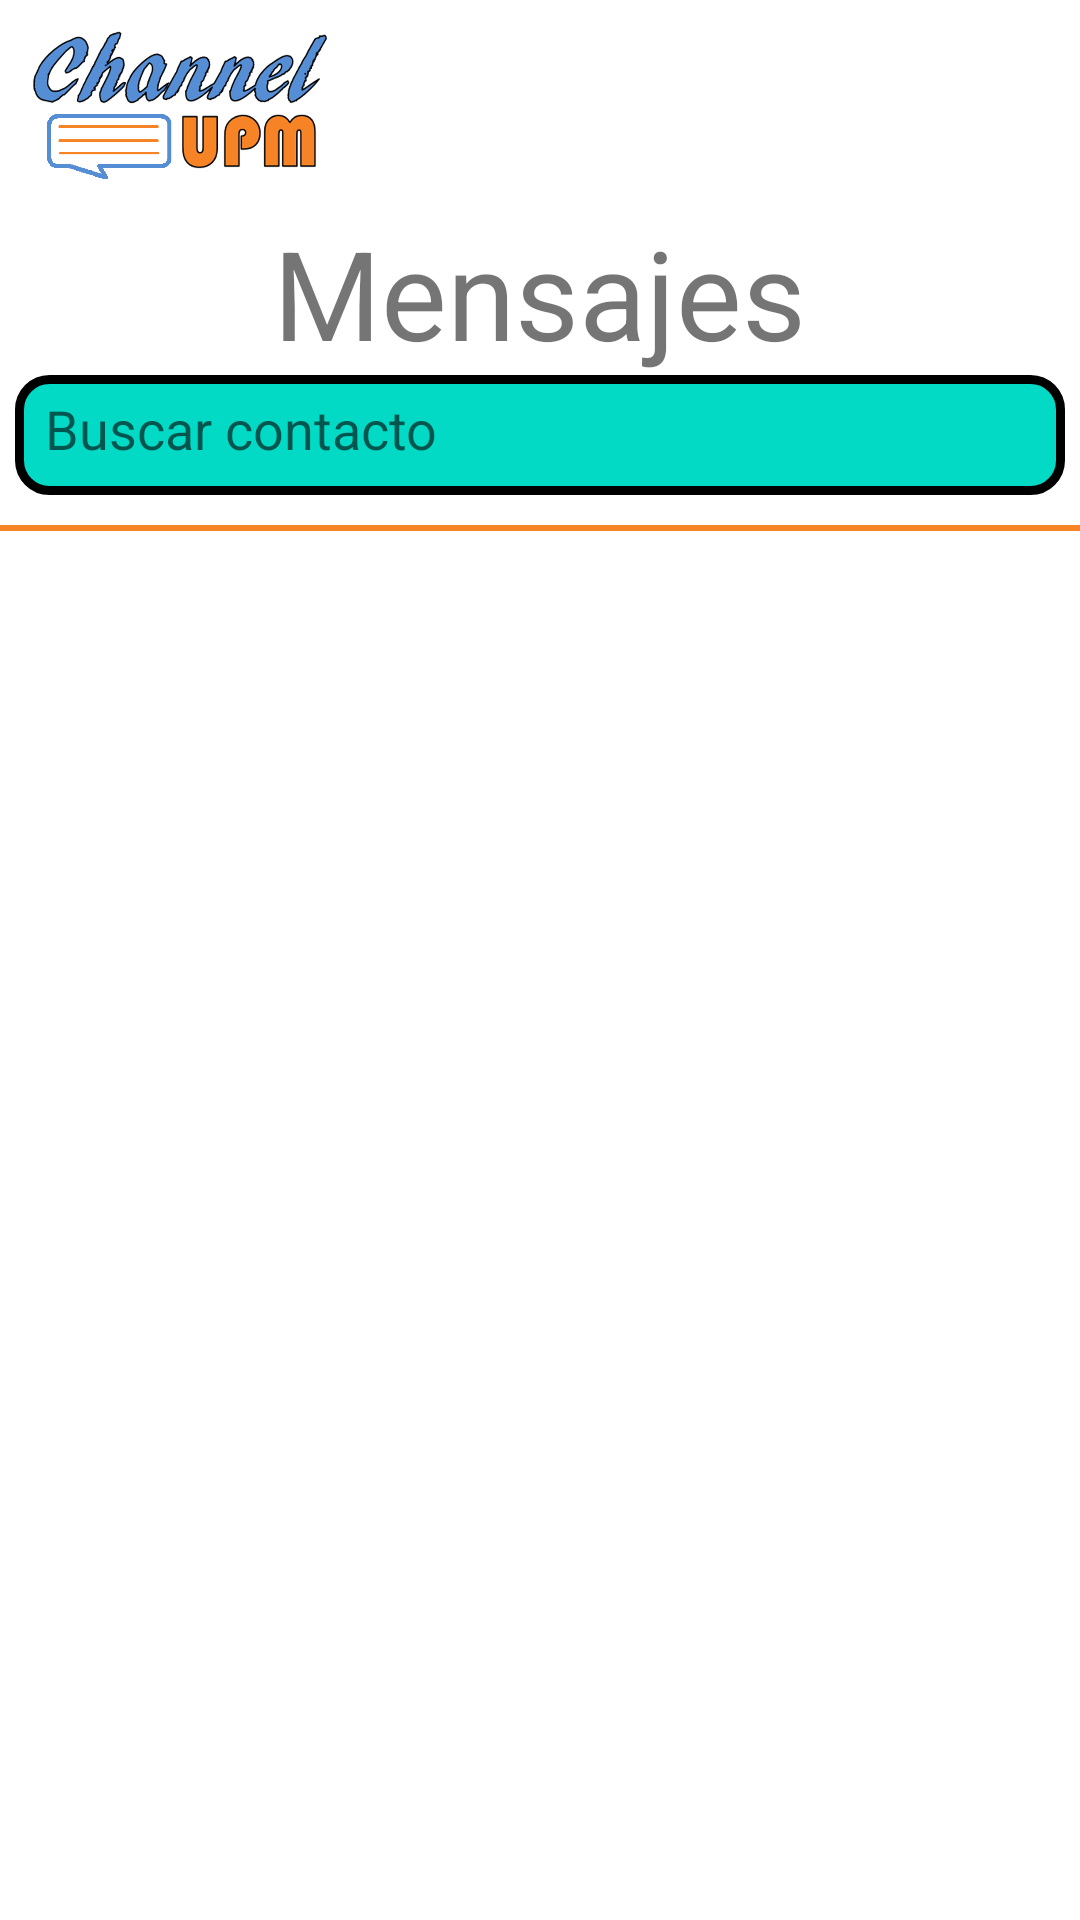

Here is an Android app screen rendered from its layout file. Give the layout XML and the strings, colors and styles it references.
<!-- AndroidManifest.xml: application theme Theme.ChannelUPM -->
<!-- res/layout/fragment_messages.xml -->
<layout xmlns:android="http://schemas.android.com/apk/res/android"
    xmlns:app="http://schemas.android.com/apk/res-auto">
    <RelativeLayout
        android:layout_width="match_parent"
        android:layout_height="match_parent">

        <androidx.appcompat.widget.AppCompatImageView
            android:id="@+id/logo_image"
            android:layout_width="@dimen/fragment_logo_width"
            android:layout_height="@dimen/fragment_logo_height"
            android:layout_alignParentStart="true"
            android:layout_alignParentTop="true"
            android:src="@drawable/logo"
            android:layout_margin="@dimen/smallest_margin"/>

        <androidx.appcompat.widget.AppCompatTextView
            android:id="@+id/title_text"
            style="@style/default_text"
            android:layout_width="wrap_content"
            android:layout_height="wrap_content"
            android:layout_below="@+id/logo_image"
            android:layout_centerHorizontal="true"
            android:text="@string/messages_section"
            android:textSize="@dimen/big_text" />

        <androidx.appcompat.widget.AppCompatEditText
            android:id="@+id/search_input"
            android:layout_width="@dimen/login_text_width"
            android:layout_height="@dimen/login_text_height"
            android:layout_below="@id/title_text"
            android:layout_centerHorizontal="true"
            android:background="@drawable/rounded_input_box"
            android:hint="@string/search_contact"
            style="@style/default_text"
            android:padding="@dimen/smallest_margin"
            android:drawableEnd="@drawable/ic_search"/>

        <View
            android:id="@+id/search_input_separator"
            android:layout_width="match_parent"
            android:layout_height="2dp"
            android:layout_below="@id/search_input"
            android:background="@color/orange"
            android:layout_marginTop="@dimen/smallest_margin"/>

        <androidx.recyclerview.widget.RecyclerView
            android:id="@+id/contacts_recycler_view"
            android:layout_width="match_parent"
            android:layout_height="match_parent"
            android:layout_below="@id/search_input_separator"/>

        <com.airbnb.lottie.LottieAnimationView
            android:id="@+id/loading"
            android:layout_width="match_parent"
            android:layout_height="match_parent"
            android:layout_centerHorizontal="true"
            android:layout_centerVertical="true"
            app:lottie_rawRes="@raw/loading"
            app:lottie_autoPlay="true"
            app:lottie_loop="true"
            android:visibility="gone"/>

    </RelativeLayout>
</layout>
<!-- resources referenced by this layout -->
<resources>
  <color name="orange">#F68426</color>
  <dimen name="big_text">20pt</dimen>
  <dimen name="fragment_logo_height">50dp</dimen>
  <dimen name="fragment_logo_width">100dp</dimen>
  <dimen name="login_text_height">40dp</dimen>
  <dimen name="login_text_width">350dp</dimen>
  <dimen name="smallest_margin">10dp</dimen>
  <!-- drawable ic_search (drawable) -->
  <vector android:height="24dp"
      android:viewportHeight="24" android:viewportWidth="24"
      android:width="24dp" xmlns:android="http://schemas.android.com/apk/res/android">
      <path android:fillColor="?attr/colorPrimaryInverse"
          android:pathData="M15.5,14h-0.79l-0.28,-0.27C15.41,12.59 16,11.11 16,9.5 16,5.91 13.09,3 9.5,3S3,5.91 3,9.5 5.91,16 9.5,16c1.61,0 3.09,-0.59 4.23,-1.57l0.27,0.28v0.79l5,4.99L20.49,19l-4.99,-5zM9.5,14C7.01,14 5,11.99 5,9.5S7.01,5 9.5,5 14,7.01 14,9.5 11.99,14 9.5,14z"/>
  </vector>
  <!-- drawable logo: png bitmap (drawable-v24, 173754 bytes) -->
  <!-- drawable rounded_input_box (drawable) -->
  <?xml version="1.0" encoding="utf-8"?>
  <shape xmlns:android="http://schemas.android.com/apk/res/android"
      android:shape="rectangle">
      <solid android:color="?attr/colorAccent"/>
      <corners android:radius="10dp"/>
      <stroke
          android:color="@color/black"
          android:width="3dp"/>
  </shape>
  <string name="messages_section">Mensajes</string>
  <string name="search_contact">Buscar contacto</string>
  <style name="default_text">
          <item name="android:textColor">?attr/colorPrimaryInverse</item>
          <item name="fontFamily">@font/steinem_font</item>
      </style>
  <style name="Theme.ChannelUPM" parent="Theme.MaterialComponents.DayNight.DarkActionBar">
          
          <item name="colorPrimary">@color/lighter_grey</item>
          <item name="colorPrimaryVariant">@color/light_grey </item>
          <item name="colorOnPrimary">@color/white</item>
          
          <item name="colorSecondary">@color/blue</item>
          <item name="colorSecondaryVariant">@color/orange</item>
          <item name="colorOnSecondary">@color/black</item>
          
          <item name="android:statusBarColor">?attr/colorPrimary</item>
          
          <item name="colorAccent">@color/white</item>
          <item name="colorPrimaryInverse">@color/dark_grey</item>
          <item name="colorOnSecondaryContainer">@color/light_blue</item>
      </style>
  <color name="black">#000000</color>
  <color name="lighter_grey">#b6b8b6</color>
  <color name="light_grey">#999999</color>
  <color name="white">#FFFFFF</color>
  <color name="blue">#558ed5</color>
  <color name="dark_grey">#323232</color>
  <color name="light_blue">#98c4fa</color>
</resources>
